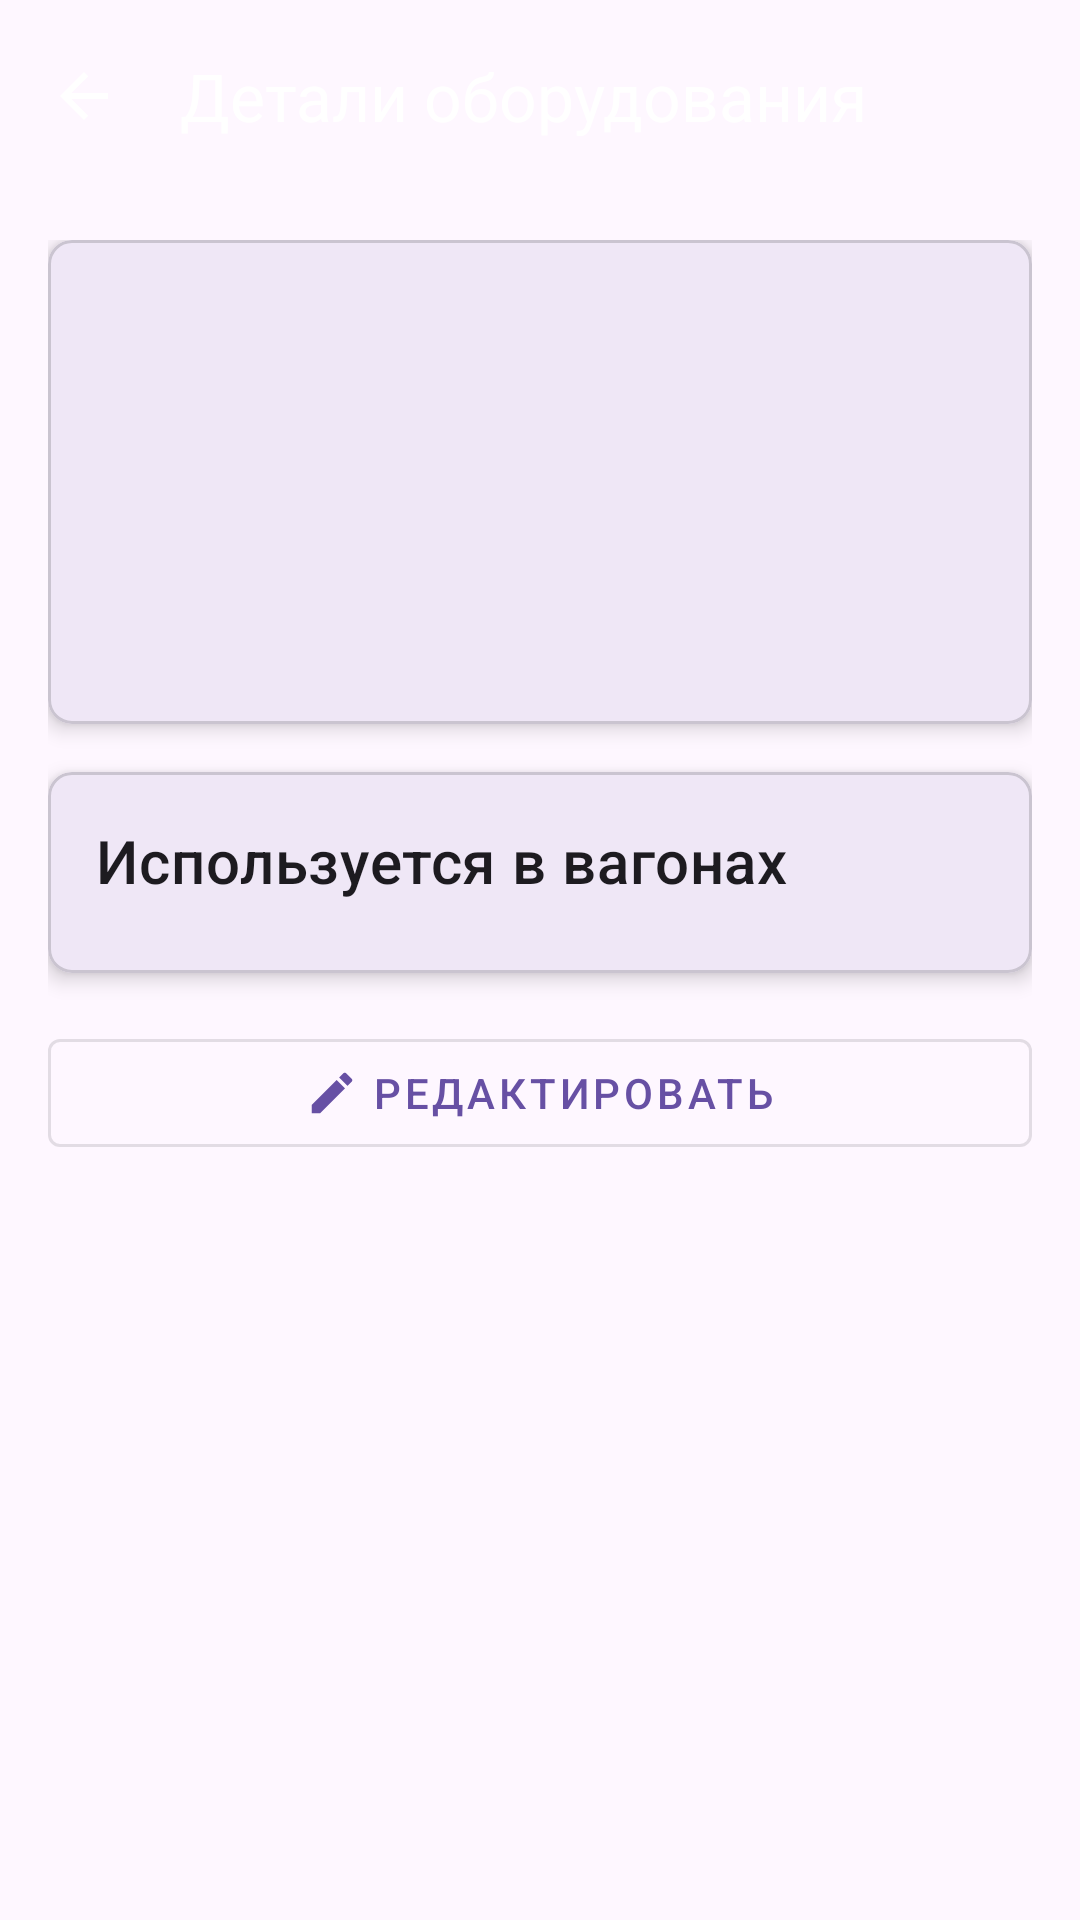

Android layout source for this screen:
<!-- AndroidManifest.xml: application theme Theme.WagonManager3 -->
<!-- res/layout/activity_inventory_detail.xml -->
<?xml version="1.0" encoding="utf-8"?>
<androidx.coordinatorlayout.widget.CoordinatorLayout
    xmlns:android="http://schemas.android.com/apk/res/android"
    xmlns:app="http://schemas.android.com/apk/res-auto"
    xmlns:tools="http://schemas.android.com/tools"
    android:layout_width="match_parent"
    android:layout_height="match_parent"
    android:fitsSystemWindows="true">

    <com.google.android.material.appbar.AppBarLayout
        android:layout_width="match_parent"
        android:layout_height="wrap_content"
        android:theme="@style/Theme.WagonManager3.AppBarOverlay">

        <com.google.android.material.appbar.MaterialToolbar
            android:id="@+id/toolbar"
            android:layout_width="match_parent"
            android:layout_height="?attr/actionBarSize"
            app:titleTextColor="@android:color/white"
            app:navigationIcon="@drawable/ic_arrow_back"
            app:title="Детали оборудования"/>

    </com.google.android.material.appbar.AppBarLayout>

    <androidx.core.widget.NestedScrollView
        android:layout_width="match_parent"
        android:layout_height="match_parent"
        app:layout_behavior="@string/appbar_scrolling_view_behavior">

        <LinearLayout
            android:layout_width="match_parent"
            android:layout_height="wrap_content"
            android:orientation="vertical"
            android:padding="16dp">

            
            <com.google.android.material.card.MaterialCardView
                android:layout_width="match_parent"
                android:layout_height="wrap_content"
                app:cardElevation="4dp"
                app:cardCornerRadius="8dp">

                <LinearLayout
                    android:layout_width="match_parent"
                    android:layout_height="wrap_content"
                    android:orientation="vertical"
                    android:padding="16dp">

                    <TextView
                        android:id="@+id/itemName"
                        style="@style/TextAppearance.MaterialComponents.Headline5"
                        android:layout_width="match_parent"
                        android:layout_height="wrap_content"
                        tools:text="Видеорегистратор"/>

                    <TextView
                        android:id="@+id/itemGroup"
                        style="@style/TextAppearance.MaterialComponents.Subtitle1"
                        android:layout_width="match_parent"
                        android:layout_height="wrap_content"
                        android:layout_marginTop="8dp"
                        android:textColor="?attr/colorOnSurfaceVariant"
                        tools:text="Оборудование СКБ"/>

                    <TextView
                        android:id="@+id/itemQuantity"
                        style="@style/TextAppearance.MaterialComponents.Body1"
                        android:layout_width="match_parent"
                        android:layout_height="wrap_content"
                        android:layout_marginTop="8dp"
                        tools:text="Количество: 2"/>

                    <TextView
                        android:id="@+id/itemDescription"
                        style="@style/TextAppearance.MaterialComponents.Body1"
                        android:layout_width="match_parent"
                        android:layout_height="wrap_content"
                        android:layout_marginTop="16dp"
                        tools:text="Устройство записи видео в вагоне"/>
                </LinearLayout>
            </com.google.android.material.card.MaterialCardView>

            
            <com.google.android.material.card.MaterialCardView
                android:layout_width="match_parent"
                android:layout_height="wrap_content"
                android:layout_marginTop="16dp"
                app:cardElevation="4dp"
                app:cardCornerRadius="8dp">

                <LinearLayout
                    android:layout_width="match_parent"
                    android:layout_height="wrap_content"
                    android:orientation="vertical"
                    android:padding="16dp">

                    <TextView
                        style="@style/TextAppearance.MaterialComponents.Headline6"
                        android:layout_width="match_parent"
                        android:layout_height="wrap_content"
                        android:text="Используется в вагонах"/>

                    <androidx.recyclerview.widget.RecyclerView
                        android:id="@+id/wagonsRecyclerView"
                        android:layout_width="match_parent"
                        android:layout_height="wrap_content"
                        android:layout_marginTop="8dp"
                        android:nestedScrollingEnabled="false"/>
                </LinearLayout>
            </com.google.android.material.card.MaterialCardView>

            
            <com.google.android.material.button.MaterialButton
                android:id="@+id/editButton"
                style="@style/Widget.MaterialComponents.Button.OutlinedButton"
                android:layout_width="match_parent"
                android:layout_height="wrap_content"
                android:layout_marginTop="16dp"
                android:text="Редактировать"
                app:icon="@drawable/ic_edit"
                app:iconGravity="textStart"/>
        </LinearLayout>
    </androidx.core.widget.NestedScrollView>

    
    <com.google.android.material.progressindicator.CircularProgressIndicator
        android:id="@+id/progressBar"
        android:layout_width="wrap_content"
        android:layout_height="wrap_content"
        android:layout_gravity="center"
        android:visibility="gone"/>
</androidx.coordinatorlayout.widget.CoordinatorLayout>
<!-- resources referenced by this layout -->
<resources>
  <!-- drawable ic_arrow_back (drawable) -->
  <vector xmlns:android="http://schemas.android.com/apk/res/android"
      android:width="24dp"
      android:height="24dp"
      android:viewportWidth="24"
      android:viewportHeight="24"
      android:tint="?attr/colorOnPrimary">
      <path android:fillColor="@android:color/white"
          android:pathData="M20,11H7.83l5.59,-5.59L12,4l-8,8 8,8 1.41,-1.41L7.83,13H20v-2z"/>
  </vector>
  <!-- drawable ic_edit (drawable) -->
  <vector xmlns:android="http://schemas.android.com/apk/res/android"
      android:width="24dp"
      android:height="24dp"
      android:viewportWidth="24"
      android:viewportHeight="24">
      <path android:fillColor="#424242"
          android:pathData="M3,17.25V21h3.75L17.81,9.94l-3.75,-3.75L3,17.25zM20.71,7.04c0.39,-0.39 0.39,-1.02 0,-1.41l-2.34,-2.34c-0.39,-0.39 -1.02,-0.39 -1.41,0l-1.83,1.83 3.75,3.75 1.83,-1.83z"/>
  </vector>
  <style name="Theme.WagonManager3" parent="Base.Theme.WagonManager3" />
  <style name="Base.Theme.WagonManager3" parent="Theme.Material3.DayNight.NoActionBar">
          
          
      </style>
</resources>
